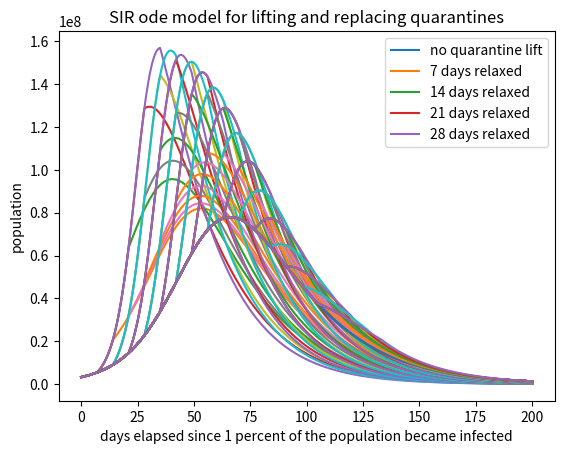

This chart was generated by the following Python code:
#!/usr/bin/env python3
# -*- coding: utf-8 -*-
"""
Created on Wed Jun 17 09:16:21 2020

@author: jsimpson
"""


# uses the euler method to numerically solve coupled first order ODE's
# for the SIR ODE model using the euler method
# S = Susceptible, I = Infected, R = Removed (recovered/deceased/immune)
# dS/dt = -beta*S*I/N, dI/dt = beta*S*I-gamma*I, dR/dt=gamma*I
# where S+I+R=constant=total population
# https://www.davidketcheson.info/2020/03/19/SIR_Estimating_parameters.html
# https://www.davidketcheson.info/2020/03/19/SIR_predictions.html
# basic assumption beta = 0.25 and gamma = 0.05

# importing packages
import numpy as np
import matplotlib.pyplot as plt
import scipy as sp
import math
import random

def quarantine_comparison(day_lifted, spacing, q1, r, q2):
    #initializing parameters
    # time step (day)
    dt = 0.01
    # average number of people that come within infection range of an infected individual
    # per day
    # ASSUMES NO SOCIAL DISTANCING OR MITIGATION
    beta = 0.25
    # remove probability per day = 1/(recovery time)
    # approximately 16 days (varies from 14 days to a month)
    gamma = 0.05
    
    # total population
    N = 328.2E6
    # total time (days)
    tottime = 200
    # initial percent removed (immune)
    pr = 0.0
    # initial percent infected
    pi = 0.01
    # initial percent susceptible
    ps = 1-pr-pi
    
    niter = int(math.ceil(tottime/dt))
    t = np.arange(0, tottime, dt)   
    S = np.zeros(niter)
    I = np.zeros(niter)
    
     
    S[0] = ps*N
    I[0] = pi*N
    sum = 0
    
    #mitigation factor is q
    #First_change is the day that restrictions are lifted
    first_change = day_lifted / dt
    #spacing is the spacing between trial runs in days
    #q1, q2, and r are varying mitigation factors
    #q1 is the initial quarantine level (between 0 and 1)
    #q2 is the return to quarantine levle (between 0 and 1)
    #r is the q value when quarantine is lifted (between 0 and 1)

    for n in range(5):
        second_change = first_change + (spacing * n / dt)
        qlist = []
    
        for i in range(niter-1):
            if i <= first_change: 
                q = q1
            elif i <= second_change and i > first_change:
                q = 1
            else:
                q = q2
            qlist.append(q)

        for j in range(niter-1):
            dSdt=-(qlist[j]*beta/N)*S[j]*I[j]
            dIdt=(qlist[j]*beta/N)*S[j]*I[j]-gamma*I[j]
            sum = sum + I[j]*dt
            S[j+1] = S[j] + dt*dSdt 
            I[j+1] = I[j] + dt*dIdt

        # plotting
        plt.plot(t, I)
        plt.legend(['no quarantine lift', 
                str(int(spacing)) + ' days relaxed', 
                str(int(2 * spacing)) + ' days relaxed', 
                str(int(3 * spacing)) + ' days relaxed', 
                str(int(4 * spacing)) + ' days relaxed'])
        plt.title('SIR ode model for lifting and replacing quarantines')
        plt.xlabel('days elapsed since 1 percent of the population became infected')
        plt.ylabel('population')
    return plt.show()

for m in range(15):
    quarantine_comparison(7*(m+1), 7, 0.5, 1, 0.5)
